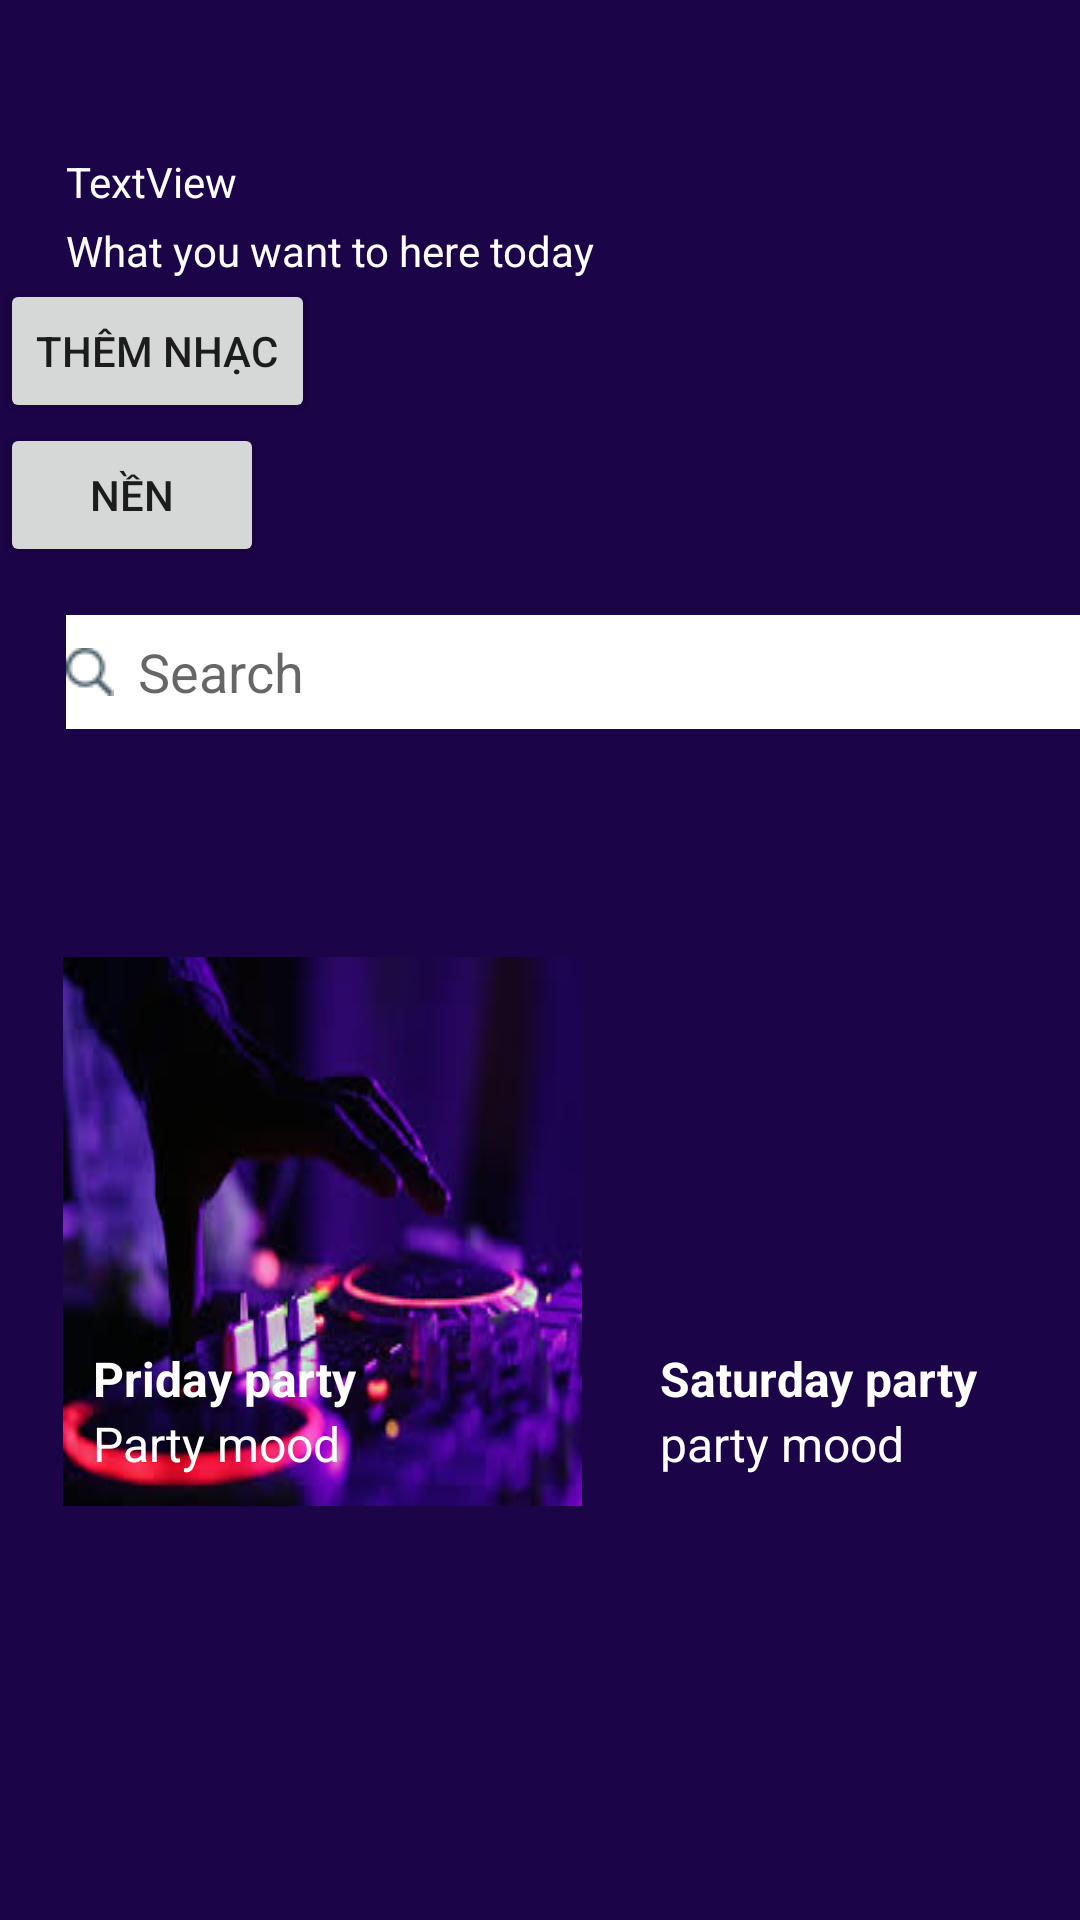

Here is an Android app screen rendered from its layout file. Give the layout XML and the strings, colors and styles it references.
<!-- AndroidManifest.xml: application theme Theme.AppMusic -->
<!-- res/layout/fragment_home.xml -->
<?xml version="1.0" encoding="utf-8"?>
<androidx.drawerlayout.widget.DrawerLayout xmlns:android="http://schemas.android.com/apk/res/android"
    android:id="@+id/drawer_layout"
    xmlns:tools="http://schemas.android.com/tools"
    android:layout_width="match_parent"
    android:layout_height="match_parent"
    android:background="#1B0447"
    xmlns:app="http://schemas.android.com/apk/res-auto"
    tools:context="com.example.appmusic.activity.Tab_Home_Fragment"
    >
    <LinearLayout
        android:orientation="vertical"
        android:layout_width="match_parent"
        android:layout_height="match_parent">

        <com.google.android.material.appbar.AppBarLayout
            android:layout_width="match_parent"
            android:layout_height="wrap_content"
            android:theme="@style/ThemeOverlay.AppCompat.Dark.ActionBar">
            <FrameLayout
                android:id="@+id/content_fram"
                android:layout_width="match_parent"
                android:layout_height="match_parent"/>
        </com.google.android.material.appbar.AppBarLayout>

        <TextView
            android:id="@+id/tvHello"
            android:layout_width="80dp"
            android:layout_height="wrap_content"
            android:layout_marginStart="22dp"
            android:layout_marginTop="51dp"
            android:layout_marginEnd="328dp"
            android:text="TextView"
            android:textColor="@color/white" />

        <TextView
            android:id="@+id/tvSeach"
            android:layout_width="wrap_content"
            android:layout_height="wrap_content"
            android:layout_marginStart="22dp"
            android:layout_marginTop="4dp"
            android:text="What you want to here today"
            android:textColor="@color/white"
            app:layout_constraintEnd_toEndOf="parent"
            app:layout_constraintHorizontal_bias="0.0"
            app:layout_constraintStart_toStartOf="parent"
            app:layout_constraintTop_toBottomOf="@+id/tvHello" />



        <Button
            android:id="@+id/btnAddMusic"
            android:layout_width="wrap_content"
            android:layout_height="wrap_content"
            android:text="Thêm Nhạc"
            android:onClick="goToAddMusic" />

        <Button
            android:id="@+id/btnNen"
            android:layout_width="wrap_content"
            android:layout_height="wrap_content"
            android:text="Nền"
            android:onClick="goToNenPage" />

        <EditText
            android:id="@+id/edtSeach"
            android:layout_width="360dp"
            android:layout_height="38dp"
            android:layout_marginStart="22dp"
            android:layout_marginTop="16dp"
            android:layout_marginEnd="22dp"
            android:ems="10"
            android:inputType="text"
            android:hint="Search"
            android:background="@color/white"
            android:drawableStart="@drawable/seach"
            android:drawablePadding="8dp"
            app:layout_constraintEnd_toEndOf="parent"
            app:layout_constraintHorizontal_bias="0.0"
            app:layout_constraintStart_toStartOf="parent"
            app:layout_constraintTop_toBottomOf="@+id/tvSeach" />

        <HorizontalScrollView
            android:layout_width="match_parent"
            android:layout_height="wrap_content"
            android:layout_marginTop="76dp"
            android:layout_marginStart="21dp"
            android:layout_marginEnd="21dp"
            app:layout_constraintTop_toBottomOf="@+id/edtSeach"
            android:scrollbars="none">

            <LinearLayout
                android:layout_width="wrap_content"
                android:layout_height="wrap_content"
                android:orientation="horizontal">

                
                <LinearLayout
                    android:id="@+id/customButton"
                    android:layout_width="173dp"
                    android:layout_height="wrap_content"
                    android:background="@drawable/img"
                    android:gravity="bottom"
                    android:orientation="vertical"
                    android:padding="10dp"
                    android:layout_marginEnd="8dp">

                    <TextView
                        android:id="@+id/line1"
                        android:layout_width="wrap_content"
                        android:layout_height="wrap_content"
                        android:text="Priday party"
                        android:textColor="@color/white"
                        android:textSize="16sp"
                        android:textStyle="bold" />

                    <TextView
                        android:id="@+id/line2"
                        android:layout_width="wrap_content"
                        android:layout_height="wrap_content"
                        android:text="Party mood"
                        android:textColor="@color/white"
                        android:textSize="16sp" />
                </LinearLayout>

                
                <LinearLayout
                    android:id="@+id/customButton2"
                    android:layout_width="173dp"
                    android:layout_height="183dp"
                    android:layout_marginStart="8dp"
                    android:background="@drawable/anh_dj"
                    android:gravity="bottom"
                    android:orientation="vertical"
                    android:padding="10dp">

                    <TextView
                        android:id="@+id/line3"
                        android:layout_width="wrap_content"
                        android:layout_height="wrap_content"
                        android:text="Saturday party"
                        android:textColor="@color/white"
                        android:textSize="16sp"
                        android:textStyle="bold" />

                    <TextView
                        android:id="@+id/line4"
                        android:layout_width="wrap_content"
                        android:layout_height="wrap_content"
                        android:text="party mood"
                        android:textColor="@color/white"
                        android:textSize="16sp" />
                </LinearLayout>

                
                <LinearLayout
                    android:id="@+id/customButton3"
                    android:layout_width="173dp"
                    android:layout_height="183dp"
                    android:background="@drawable/anh_dj"
                    android:gravity="bottom"
                    android:orientation="vertical"
                    android:padding="10dp"
                    android:layout_marginStart="8dp">

                    <TextView
                        android:id="@+id/line5"
                        android:layout_width="wrap_content"
                        android:layout_height="wrap_content"
                        android:text="Saturday party"
                        android:textColor="@color/white"
                        android:textSize="16sp"
                        android:textStyle="bold" />

                    <TextView
                        android:id="@+id/line6"
                        android:layout_width="wrap_content"
                        android:layout_height="wrap_content"
                        android:text="party mood"
                        android:textColor="@color/white"
                        android:textSize="16sp" />
                </LinearLayout>

                <LinearLayout
                    android:id="@+id/customButton4"
                    android:layout_width="173dp"
                    android:layout_height="183dp"
                    android:background="@drawable/anh_dj"
                    android:gravity="bottom"
                    android:orientation="vertical"
                    android:padding="10dp"
                    android:layout_marginStart="8dp">

                    <TextView
                        android:id="@+id/line7"
                        android:layout_width="wrap_content"
                        android:layout_height="wrap_content"
                        android:text="Saturday party"
                        android:textColor="@color/white"
                        android:textSize="16sp"
                        android:textStyle="bold" />

                    <TextView
                        android:id="@+id/line8"
                        android:layout_width="wrap_content"
                        android:layout_height="wrap_content"
                        android:text="party mood"
                        android:textColor="@color/white"
                        android:textSize="16sp" />
                </LinearLayout>
            </LinearLayout>
        </HorizontalScrollView>
    </LinearLayout>
    
    <com.google.android.material.navigation.NavigationView
        android:id="@+id/navigation_view"
        android:layout_width="wrap_content"
        android:layout_height="match_parent"
        android:layout_gravity="start"
        app:menu="@menu/menu_toobar_nav"/>


</androidx.drawerlayout.widget.DrawerLayout>
<!-- resources referenced by this layout -->
<resources>
  <color name="white">#FFFFFFFF</color>
  <!-- drawable img: png bitmap (drawable, 84188 bytes) -->
  <!-- drawable seach: png bitmap (drawable, 540 bytes) -->
  <style name="Theme.AppMusic" parent="Theme.MaterialComponents.DayNight.NoActionBar">
          
          <item name="colorPrimary">@color/purple_500</item>
          <item name="colorPrimaryVariant">@color/purple_700</item>
          <item name="colorOnPrimary">@color/white</item>
          
          <item name="colorSecondary">@color/teal_200</item>
          <item name="colorSecondaryVariant">@color/teal_700</item>
          <item name="colorOnSecondary">@color/black</item>
          
          <item name="android:statusBarColor" tools:targetApi="l">?attr/colorPrimaryVariant</item>
          
      </style>
  <color name="purple_500">#0BA720</color>
  <color name="purple_700">#FF6200EE</color>
  <color name="teal_200">#FF03DAC5</color>
  <color name="teal_700">#FF018786</color>
  <color name="black">#FF000000</color>
</resources>
